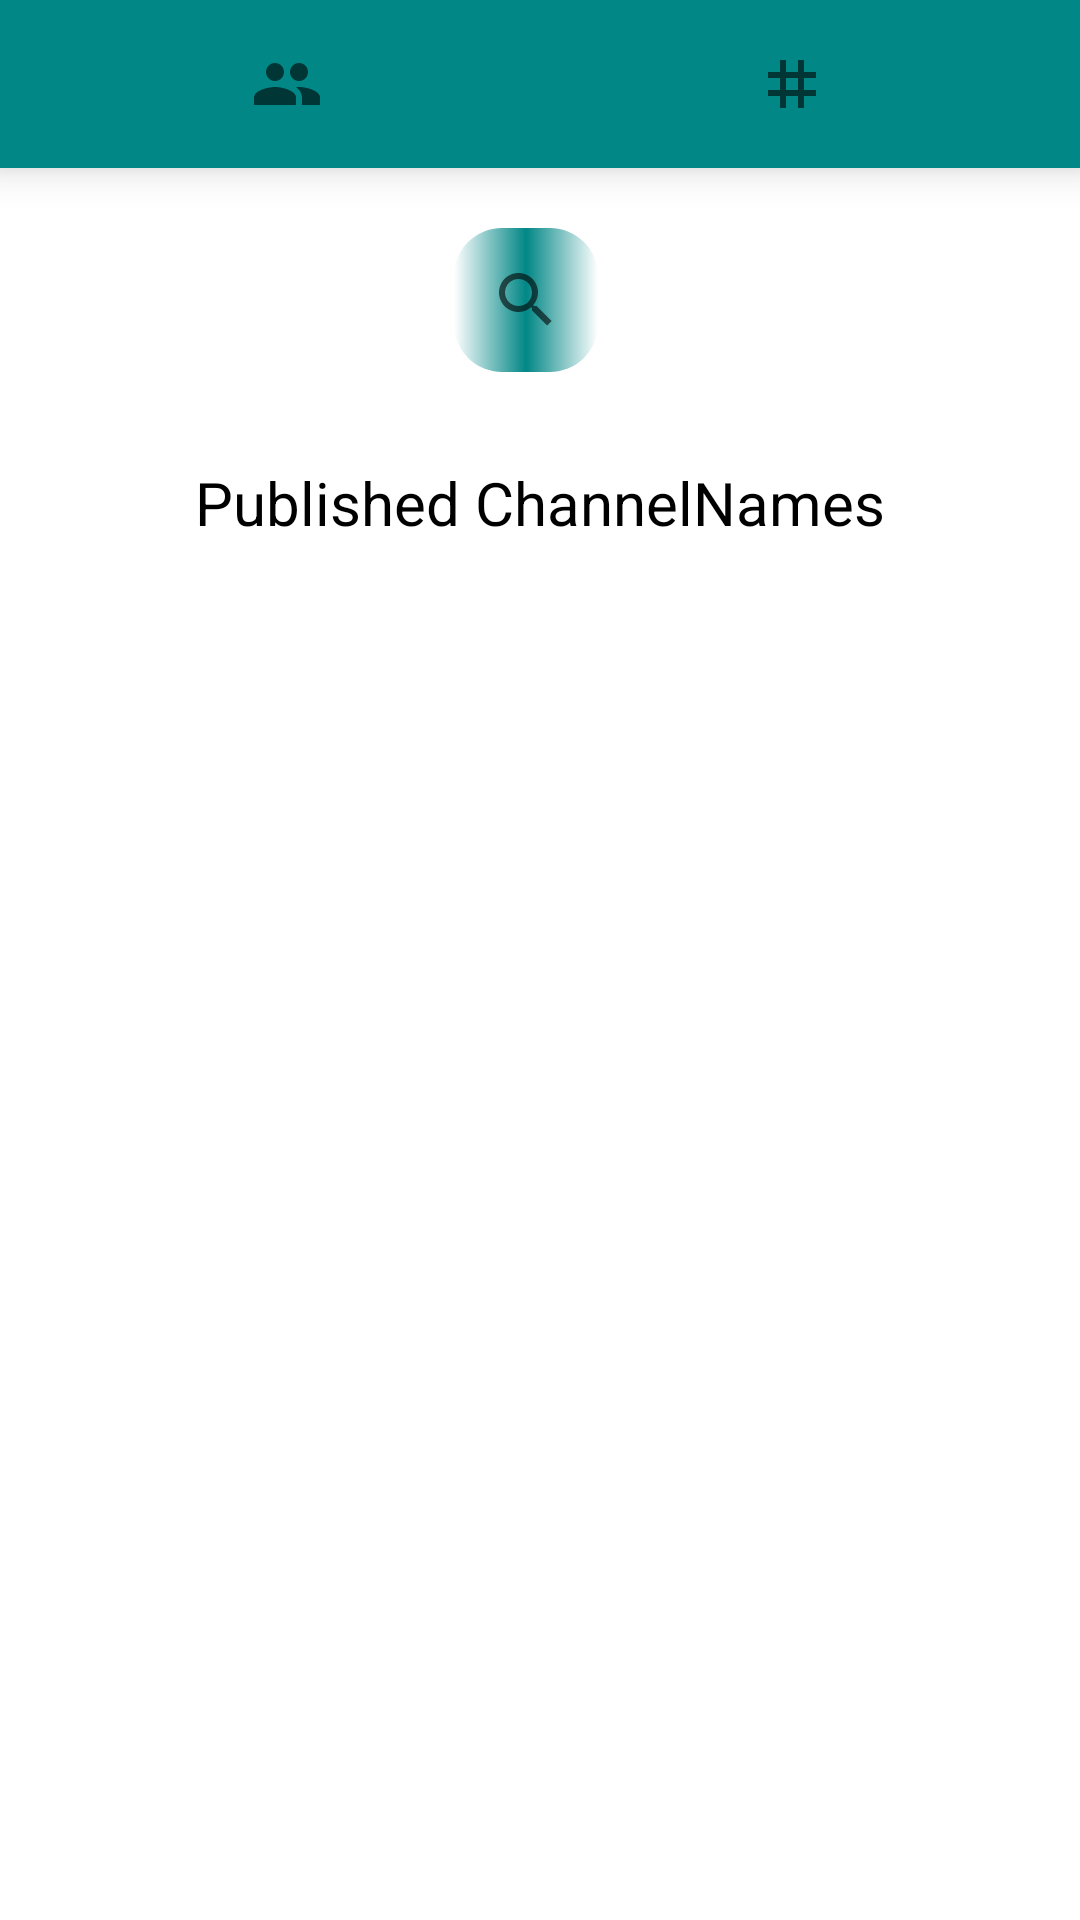

The Android layout XML behind this screen, and the referenced resources:
<!-- AndroidManifest.xml: application theme Theme.VideoFy -->
<!-- res/layout/fragment_search_screen.xml -->
<?xml version="1.0" encoding="utf-8"?>
<androidx.constraintlayout.widget.ConstraintLayout xmlns:android="http://schemas.android.com/apk/res/android"
    xmlns:app="http://schemas.android.com/apk/res-auto"
    xmlns:tools="http://schemas.android.com/tools"
    android:layout_width="match_parent"
    android:layout_height="match_parent"
    tools:context=".SearchScreen"
    android:visibility="visible"

    tools:ignore="ExtraText">

    <com.google.android.material.bottomnavigation.BottomNavigationView
        android:id="@+id/searchBar"
        android:layout_width="match_parent"
        app:backgroundTint="@color/teal_700"
        app:labelVisibilityMode="unlabeled"
        app:layout_constraintTop_toTopOf="parent"
        app:menu="@menu/search_menu"
        app:itemIconTint="@drawable/searchbar_selector_color"
        app:itemTextColor="@drawable/searchbar_selector_color"
        android:layout_height="0dp"
        />


    <androidx.constraintlayout.widget.ConstraintLayout
        android:id="@+id/openView"
        android:layout_width="match_parent"
        android:background="@color/white"
        android:orientation="vertical"
        android:visibility="invisible"
        app:layout_constraintBottom_toBottomOf="parent"
        app:layout_constraintTop_toBottomOf="@id/searchBar"
        android:layout_height="0dp"
        tools:ignore="MissingConstraints">

        <ImageView
            android:id="@+id/mainLogo"
            android:layout_width="404dp"
            android:layout_height="448dp"
            android:src="@drawable/app_logo_main"

            app:layout_constraintBottom_toBottomOf="parent"
            app:layout_constraintEnd_toEndOf="parent"
            app:layout_constraintHorizontal_bias="0.492"
            app:layout_constraintStart_toStartOf="parent"
            app:layout_constraintTop_toTopOf="parent"
            app:tint="@color/teal_700"
            tools:ignore="MissingConstraints" />

    </androidx.constraintlayout.widget.ConstraintLayout>



    <androidx.constraintlayout.widget.ConstraintLayout
        android:id="@+id/the_fragChannelName"
        android:layout_width="match_parent"
        android:background="@color/white"
        android:orientation="vertical"
        android:visibility="visible"
        app:layout_constraintBottom_toBottomOf="parent"
        app:layout_constraintTop_toBottomOf="@id/searchBar"
        android:layout_height="0dp"
        tools:ignore="MissingConstraints">


        <SearchView
            android:id="@+id/searchAreaChannelnames"
            android:layout_width="wrap_content"
            android:layout_height="wrap_content"
            android:layout_marginStart="-10dp"
            android:layout_marginTop="20dp"

            android:background="@drawable/search_gradient"

            app:queryHint="@string/searchChannelnameHint"
            android:inputType="textPersonName"
            android:textColorHint="@color/white"
            android:textSize="16sp"
            app:layout_constraintEnd_toEndOf="parent"
            app:layout_constraintStart_toStartOf="parent"
            app:layout_constraintTop_toTopOf="parent"
            tools:ignore="MissingConstraints"/>




        <TextView
            android:id="@+id/textViewForContainerChannelName"
            android:layout_width="wrap_content"
            android:layout_height="wrap_content"
            android:layout_marginTop="30dp"
            android:text="@string/ChannelNameContainerLabelChannelName"
            android:textColor="@color/black"
            android:textSize="20sp"
            android:visibility="visible"
            app:layout_constraintEnd_toEndOf="parent"
            app:layout_constraintStart_toStartOf="parent"

            app:layout_constraintTop_toBottomOf="@id/searchAreaChannelnames"
            tools:ignore="MissingConstraints" />

        <TextView
            android:id="@+id/textViewForNullSearchResultsChannelnames"
            android:layout_width="wrap_content"
            android:layout_height="wrap_content"
            android:text="@string/noSearchResults"
            android:textColor="@color/black"
            android:textSize="20sp"
            android:visibility="invisible"
            app:layout_constraintEnd_toEndOf="parent"
            app:layout_constraintStart_toStartOf="parent"

            app:layout_constraintTop_toBottomOf="@id/searchAreaChannelnames"
            tools:ignore="MissingConstraints" />

        <ListView
            android:id="@+id/channelnamesListView"
            android:layout_width="match_parent"
            android:layout_height="0dp"
            android:layout_marginTop="15dp"
            app:layout_constraintEnd_toEndOf="parent"
            app:layout_constraintStart_toStartOf="parent"
            app:layout_constraintTop_toBottomOf="@id/textViewForContainerChannelName"
            app:layout_constraintBottom_toBottomOf="parent"
            android:scrollbarStyle="outsideOverlay"
            android:scrollbars="vertical"
            android:scrollingCache="true"
            android:scrollbarSize="3dp"
            android:smoothScrollbar="true"
            tools:listitem="@layout/list_items"
            />


    </androidx.constraintlayout.widget.ConstraintLayout>


    <androidx.constraintlayout.widget.ConstraintLayout
        android:id="@+id/the_fragHashTag"
        android:layout_width="match_parent"
        android:background="#FFFFFF"
        android:orientation="vertical"
        android:visibility="invisible"
        app:layout_constraintBottom_toBottomOf="parent"
        app:layout_constraintTop_toBottomOf="@id/searchBar"
        android:layout_height="0dp"
        tools:ignore="MissingConstraints">

        <SearchView
            android:id="@+id/searchAreaHashtags"
            android:layout_width="wrap_content"
            android:layout_height="wrap_content"
            android:layout_marginStart="-10dp"
            android:layout_marginTop="20dp"
            android:background="@drawable/search_gradient"

            android:clickable="true"
            app:queryHint="@string/searchHashtagHint"
            android:textColorHint="@color/white"
            android:textSize="18sp"
            app:layout_constraintEnd_toEndOf="parent"
            app:layout_constraintStart_toStartOf="parent"
            app:layout_constraintTop_toTopOf="parent"

            android:focusable="true"> </SearchView>

        <TextView
            android:id="@+id/textViewForContainerHashtag"
            android:layout_width="wrap_content"
            android:layout_height="wrap_content"
            android:layout_marginTop="30dp"
            android:text="@string/HashtagContainerLabelChannelName"
            android:textColor="@color/black"
            android:textSize="20sp"
            android:visibility="visible"
            app:layout_constraintEnd_toEndOf="parent"
            app:layout_constraintStart_toStartOf="parent"

            app:layout_constraintTop_toBottomOf="@id/searchAreaHashtags"
            tools:ignore="MissingConstraints" />

        <TextView
            android:id="@+id/textViewForNullSearchResultsHashtags"
            android:layout_width="wrap_content"
            android:layout_height="wrap_content"
            android:text="@string/noSearchResults"
            android:textColor="@color/black"
            android:textSize="20sp"
            android:visibility="invisible"
            app:layout_constraintEnd_toEndOf="parent"
            app:layout_constraintStart_toStartOf="parent"

            app:layout_constraintTop_toBottomOf="@id/searchAreaHashtags"
            tools:ignore="MissingConstraints" />

        <ListView
            android:id="@+id/hashtagsListView"
            android:layout_width="match_parent"
            android:layout_height="0dp"
            android:layout_marginTop="15dp"
            android:divider="@color/black"
            app:layout_constraintEnd_toEndOf="parent"
            app:layout_constraintStart_toStartOf="parent"
            app:layout_constraintTop_toBottomOf="@id/textViewForContainerHashtag"
            app:layout_constraintBottom_toBottomOf="parent"
            tools:ignore="MissingConstraints"
            android:scrollbarStyle="outsideOverlay"
            android:scrollbars="vertical"
            android:scrollingCache="true"
            android:scrollbarSize="3dp"
            android:smoothScrollbar="true"
            tools:listitem="@layout/list_items" />


    </androidx.constraintlayout.widget.ConstraintLayout>




</androidx.constraintlayout.widget.ConstraintLayout>
<!-- res/layout/list_items.xml (included above) -->
<?xml version="1.0" encoding="utf-8"?>
<TextView xmlns:android="http://schemas.android.com/apk/res/android"
    xmlns:tools="http://schemas.android.com/tools"
    android:id="@android:id/text1"
    android:layout_width="match_parent"
    android:layout_height="wrap_content"
    android:textAppearance="?android:attr/textAppearanceListItemSmall"
    android:gravity="center_vertical"
    android:paddingStart="?android:attr/listPreferredItemPaddingStart"
    android:paddingEnd="?android:attr/listPreferredItemPaddingEnd"
    android:minHeight="?android:attr/listPreferredItemHeightSmall"
    android:text="@string/loading"
    android:textSize="20sp"
    android:textAlignment="center"
    android:background="#00000000"
    android:textColor="@color/black"
    android:scrollbars="vertical"
    tools:ignore="RtlCompat" />
<!-- resources referenced by this layout -->
<resources>
  <color name="black">#FF000000</color>
  <color name="teal_700">#FF018786</color>
  <color name="white">#FFFFFFFF</color>
  <!-- drawable app_logo_main: png bitmap (drawable-ldpi, 47415 bytes) -->
  <!-- drawable search_gradient (drawable-ldpi) -->
  <?xml version="1.0" encoding="utf-8"?>
  <shape xmlns:android="http://schemas.android.com/apk/res/android"
      android:shape="rectangle">
  
      <gradient
          android:startColor="@color/white"
          android:centerColor="@color/teal_700"
          android:endColor="@color/white"
          android:angle="360"
          android:type="linear" />
  
      <corners android:radius="16dp" />
  </shape>
  <string name="ChannelNameContainerLabelChannelName">Published ChannelNames</string>
  <string name="HashtagContainerLabelChannelName">Published HashTags</string>
  <string name="loading">Loading</string>
  <string name="noSearchResults">No results</string>
  <string name="searchChannelnameHint">Search a ChannelName…</string>
  <string name="searchHashtagHint">Search a HashTag… </string>
  <style name="Theme.VideoFy" parent="Theme.MaterialComponents.DayNight.DarkActionBar">
          
          <item name="colorPrimary">@color/purple_500</item>
          <item name="colorPrimaryVariant">@color/purple_700</item>
          <item name="colorOnPrimary">@color/white</item>
          
          <item name="colorSecondary">@color/teal_200</item>
          <item name="colorSecondaryVariant">@color/teal_700</item>
          <item name="colorOnSecondary">@color/black</item>
          
          <item name="android:statusBarColor" tools:targetApi="l">?attr/colorPrimaryVariant</item>
          
      </style>
  <color name="purple_500">#FF6200EE</color>
  <color name="purple_700">#FF3700B3</color>
  <color name="teal_200">#FF03DAC5</color>
</resources>
